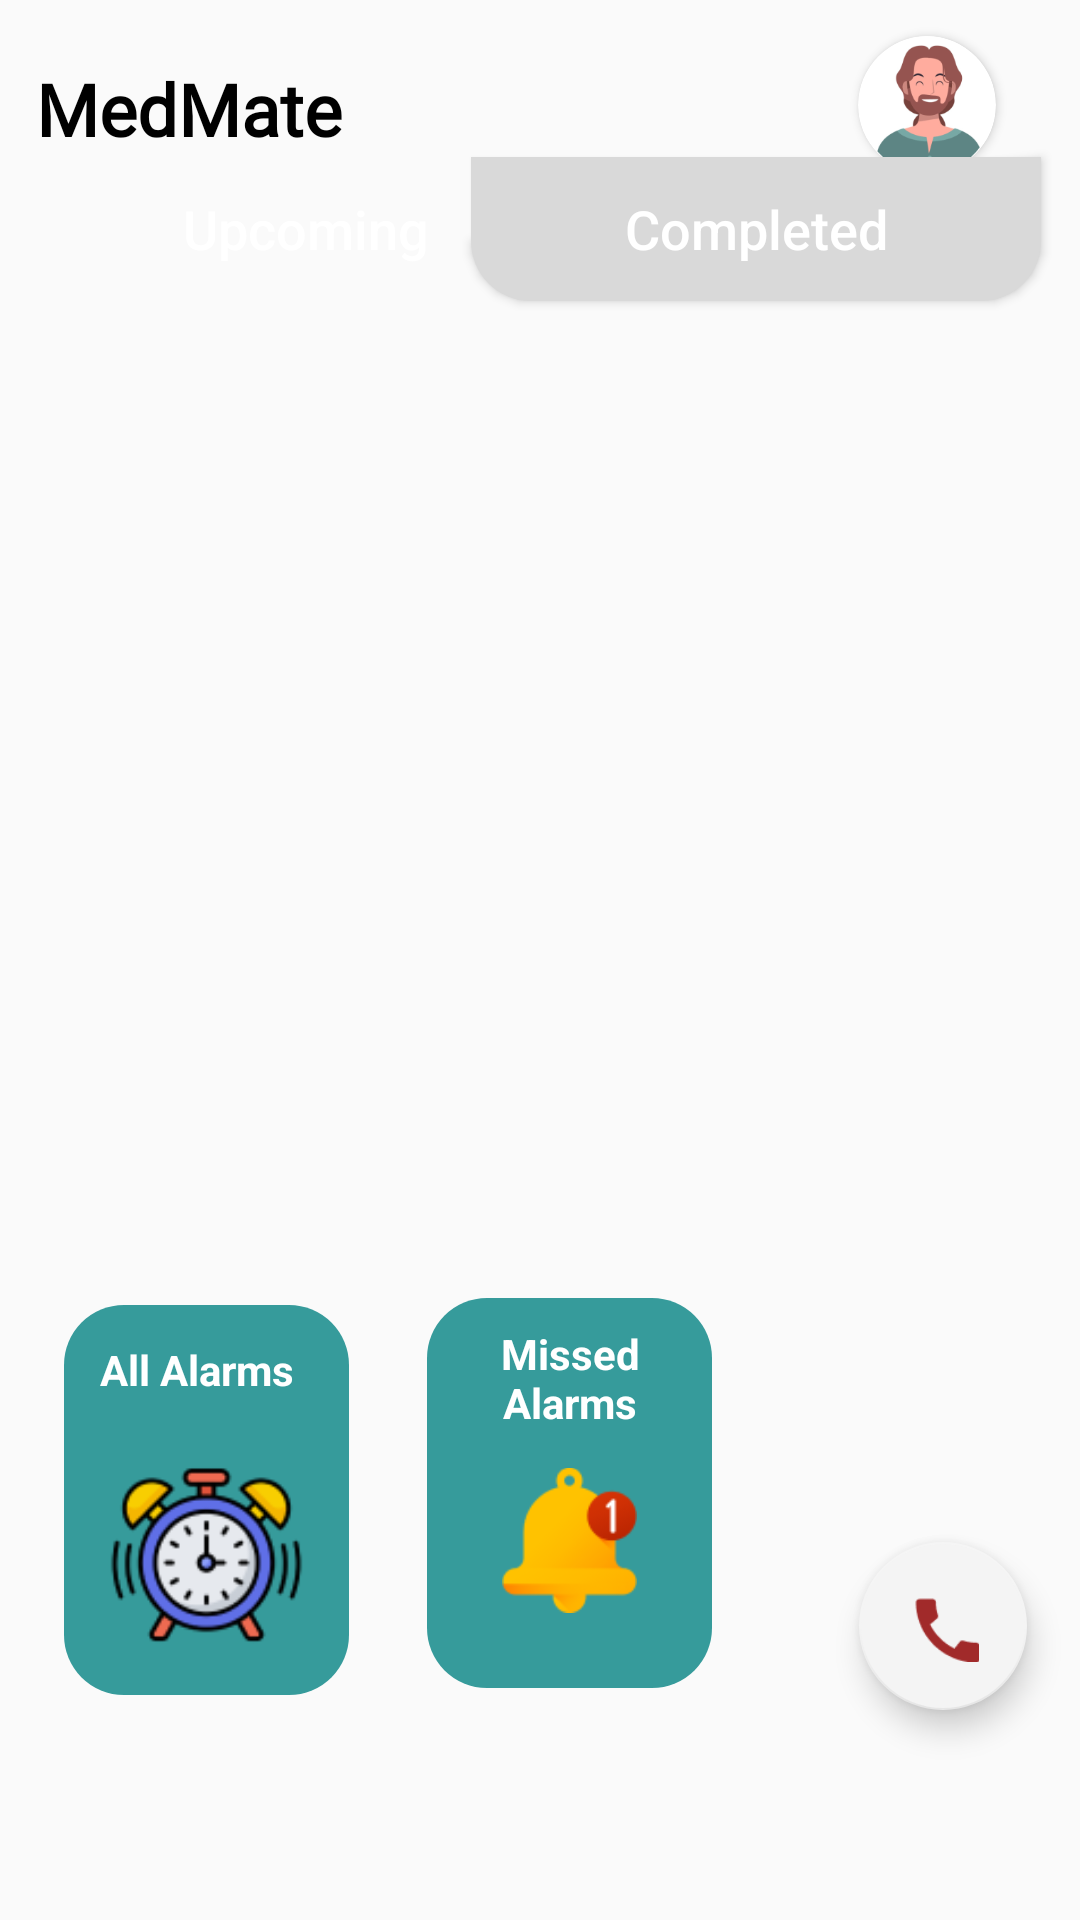

Reconstruct the res/layout file that produces this screen, plus the resources it refers to.
<!-- AndroidManifest.xml: application theme Theme.Design.Light.NoActionBar -->
<!-- res/layout/fragment_patient_home.xml -->
<?xml version="1.0" encoding="utf-8"?>
<layout xmlns:android="http://schemas.android.com/apk/res/android"
    xmlns:tools="http://schemas.android.com/tools"
    xmlns:app="http://schemas.android.com/apk/res-auto"
    android:id="@+id/PATIENTHOME"
    >
<androidx.constraintlayout.widget.ConstraintLayout
    android:layout_width="match_parent"
    android:layout_height="match_parent"
    tools:context=".ui.PatientPath.patientHome.PatientHomeFragment">



    <androidx.cardview.widget.CardView
        android:id="@+id/pp"
        android:layout_width="46dp"
        android:layout_height="46dp"
        android:layout_marginTop="12dp"
        android:background="@drawable/circular"
        app:cardCornerRadius="60dp"
        android:layout_marginEnd="28dp"
        android:src="@drawable/male_pic"
        app:layout_constraintEnd_toEndOf="parent"
        app:layout_constraintTop_toTopOf="parent">

        <ImageView
            android:id="@+id/userInfo"
            android:layout_width="match_parent"
            android:layout_height="match_parent"
            app:layout_constraintBottom_toBottomOf="parent"
            app:layout_constraintEnd_toEndOf="parent"
            app:layout_constraintStart_toStartOf="parent"
            app:layout_constraintTop_toTopOf="parent"
            app:srcCompat="@drawable/user_img" />
    </androidx.cardview.widget.CardView>


    <com.google.android.material.floatingactionbutton.FloatingActionButton
        android:id="@+id/emergency_btn"
        android:layout_width="wrap_content"
        android:layout_height="wrap_content"
        android:layout_marginBottom="70dp"
        android:clickable="true"
        app:backgroundTint="#F4F4F4"
        app:layout_constraintBottom_toBottomOf="parent"
        app:layout_constraintEnd_toEndOf="parent"
        app:layout_constraintHorizontal_bias="0.942"
        app:layout_constraintStart_toStartOf="parent"
        app:srcCompat="@drawable/phone_emerg" />


    <TextView
        android:id="@+id/textView7"
        android:layout_width="wrap_content"
        android:layout_height="wrap_content"
        android:layout_marginStart="5dp"
        android:layout_marginTop="20dp"
        android:fontFamily="@font/poppins_semibold"
        android:text="MedMate"
        android:textColor="#000000"
        android:textSize="24sp"
        android:textStyle="bold"
        app:layout_constraintEnd_toStartOf="@+id/pp"
        app:layout_constraintHorizontal_bias="0.04"
        app:layout_constraintStart_toStartOf="parent"
        app:layout_constraintTop_toTopOf="parent" />

    <Button

        android:textAllCaps="false"
        android:id="@+id/upcommingBtn"
        android:layout_width="190dp"
        android:layout_height="wrap_content"
        android:layout_marginStart="10dp"
        android:background="@drawable/buttom_bottomcorner"
        android:text="@string/upcoming"
        android:textSize="18sp"
        android:textColor="#FFFFFF"
        app:layout_constraintEnd_toStartOf="@+id/Completed"
        app:layout_constraintHorizontal_bias="0.076"
        app:layout_constraintStart_toStartOf="parent"
        app:layout_constraintTop_toBottomOf="@+id/textView7" />

    <Button
        android:textAllCaps="false"
        android:id="@+id/Completed"
        android:layout_width="190dp"
        android:layout_height="wrap_content"
        android:layout_marginEnd="10dp"
        android:textSize="18sp"
        android:layout_marginBottom="10dp"
        android:background="@drawable/cornersinactive"
        android:text="@string/completed"
        android:textColor="#FFFFFF"
        android:textColorHint="#FFFFFF"
        app:layout_constraintBaseline_toBaselineOf="@+id/upcommingBtn"
        app:layout_constraintBottom_toTopOf="@+id/medicineRecyclerView"
        app:layout_constraintEnd_toEndOf="parent"
        app:layout_constraintHorizontal_bias="0.981"
        app:layout_constraintStart_toStartOf="parent"
        app:layout_constraintVertical_bias="1.0" />

    <androidx.recyclerview.widget.RecyclerView
        android:id="@+id/medicineRecyclerView"
        android:layout_width="410dp"
        android:layout_height="0dp"
        android:layout_marginStart="4dp"
        android:layout_marginTop="5dp"
        android:layout_marginEnd="4dp"
        android:layout_marginBottom="5dp"
        app:layoutManager="androidx.recyclerview.widget.LinearLayoutManager"
        app:layout_constraintBottom_toTopOf="@+id/All_Alarms"
        app:layout_constraintEnd_toEndOf="parent"
        app:layout_constraintStart_toStartOf="parent"
        app:layout_constraintTop_toBottomOf="@+id/upcommingBtn" />


    <ImageButton
        android:id="@+id/All_Alarms"
        android:layout_width="95dp"
        android:layout_height="130dp"
        android:layout_marginTop="1dp"
        android:layout_marginBottom="75dp"
        android:background="@drawable/buttonstyle"
        android:padding="15dp"
        android:scaleType="fitEnd"
        android:src="@drawable/reminderpic"
        app:layout_constraintBottom_toBottomOf="parent"
        app:layout_constraintEnd_toEndOf="parent"
        app:layout_constraintHorizontal_bias="0.08"
        app:layout_constraintStart_toStartOf="parent"
        app:layout_constraintTop_toBottomOf="@+id/medicineRecyclerView" />

    <TextView
        android:id="@+id/text_view"
        android:layout_width="78dp"
        android:layout_height="16dp"
        android:layout_above="@+id/All_Alarms"
        android:layout_centerHorizontal="true"
        android:layout_marginStart="12dp"
        android:layout_marginTop="12dp"
        android:layout_marginEnd="10dp"
        android:text="@string/all_alarms"
        android:textColor="@color/white"
        android:textSize="14sp"
        android:textStyle="bold"
        app:layout_constraintEnd_toEndOf="@+id/All_Alarms"
        app:layout_constraintHorizontal_bias="0.0"
        app:layout_constraintStart_toStartOf="@+id/All_Alarms"
        app:layout_constraintTop_toTopOf="@+id/All_Alarms" />


    <ImageButton
        android:id="@+id/Missed_Alarms"
        android:layout_width="95dp"
        android:layout_height="130dp"
        android:layout_marginStart="26dp"
        android:layout_marginTop="1dp"
        android:layout_marginBottom="75dp"
        android:background="@drawable/buttonstyle"
        android:padding="25dp"
        android:scaleType="fitEnd"
        android:src="@drawable/remind"
        app:layout_constraintBottom_toBottomOf="parent"
        app:layout_constraintEnd_toEndOf="parent"
        app:layout_constraintHorizontal_bias="0.0"
        app:layout_constraintStart_toEndOf="@+id/All_Alarms"
        app:layout_constraintTop_toBottomOf="@+id/medicineRecyclerView" />

    <TextView
        android:id="@+id/text_view2x"
        android:layout_width="60dp"
        android:layout_height="wrap_content"
        android:layout_above="@+id/Missed_Alarms"
        android:layout_centerHorizontal="true"
        android:layout_marginStart="12dp"
        android:layout_marginTop="9dp"
        android:layout_marginEnd="10dp"
        android:textAlignment="center"
        android:text="@string/missed_alarms"
        android:textColor="@color/white"
        android:textSize="14sp"
        android:textStyle="bold"
        app:layout_constraintEnd_toEndOf="@+id/Missed_Alarms"
        app:layout_constraintHorizontal_bias="0.444"
        app:layout_constraintStart_toStartOf="@+id/Missed_Alarms"
        app:layout_constraintTop_toTopOf="@+id/Missed_Alarms" />

    <TextView
        android:id="@+id/base"
        android:visibility="gone"
        android:layout_width="wrap_content"
        android:layout_height="wrap_content"
        android:text="No Medicines Found!"
        app:layout_constraintBottom_toBottomOf="parent"
        app:layout_constraintEnd_toEndOf="parent"
        app:layout_constraintHorizontal_bias="0.518"
        app:layout_constraintStart_toStartOf="parent"
        app:layout_constraintTop_toTopOf="parent"
        app:layout_constraintVertical_bias="0.39" />


</androidx.constraintlayout.widget.ConstraintLayout>
</layout>
<!-- resources referenced by this layout -->
<resources>
  <color name="white">#FFFFFFFF</color>
  <!-- drawable buttom_bottomcorner (drawable) -->
  <shape xmlns:android="http://schemas.android.com/apk/res/android"
      android:shape="rectangle">
  
      <corners
          android:topLeftRadius="0dp"
          android:topRightRadius="0dp"
          android:bottomLeftRadius="20dp"
          android:bottomRightRadius="20dp" />
  
  
  </shape>
  <!-- drawable buttonstyle (drawable) -->
  <shape xmlns:android="http://schemas.android.com/apk/res/android"
      android:shape="rectangle">
  
      <corners
          android:topLeftRadius="20dp"
          android:topRightRadius="20dp"
          android:bottomLeftRadius="20dp"
          android:bottomRightRadius="20dp" />
      <solid android:color="#369B9B" />
  
  
  
  </shape>
  <!-- drawable circular (drawable) -->
  <shape xmlns:android="http://schemas.android.com/apk/res/android">
      <solid android:color="@android:color/transparent" />
      <stroke
          android:width="2dp"
          android:color="#00000000" />
      <corners android:radius="60dp" />
  </shape>
  <!-- drawable cornersinactive (drawable) -->
  <shape xmlns:android="http://schemas.android.com/apk/res/android"
      android:shape="rectangle">
  
      <corners
          android:topLeftRadius="0dp"
          android:topRightRadius="0dp"
          android:bottomLeftRadius="20dp"
          android:bottomRightRadius="20dp" />
      <solid android:color="@color/inactive" />
  
  
  </shape>
  <!-- drawable male_pic: png bitmap (drawable-v24, 4608 bytes) -->
  <!-- drawable phone_emerg: png bitmap (drawable, 679 bytes) -->
  <!-- drawable remind: png bitmap (drawable-v24, 3089 bytes) -->
  <!-- drawable reminderpic: png bitmap (drawable, 6394 bytes) -->
  <!-- drawable user_img: png bitmap (drawable-v24, 17399 bytes) -->
  <string name="all_alarms">All Alarms</string>
  <string name="completed">Completed</string>
  <string name="missed_alarms">Missed Alarms</string>
  <string name="upcoming">Upcoming</string>
  <color name="inactive">#D9D9D9</color>
</resources>
